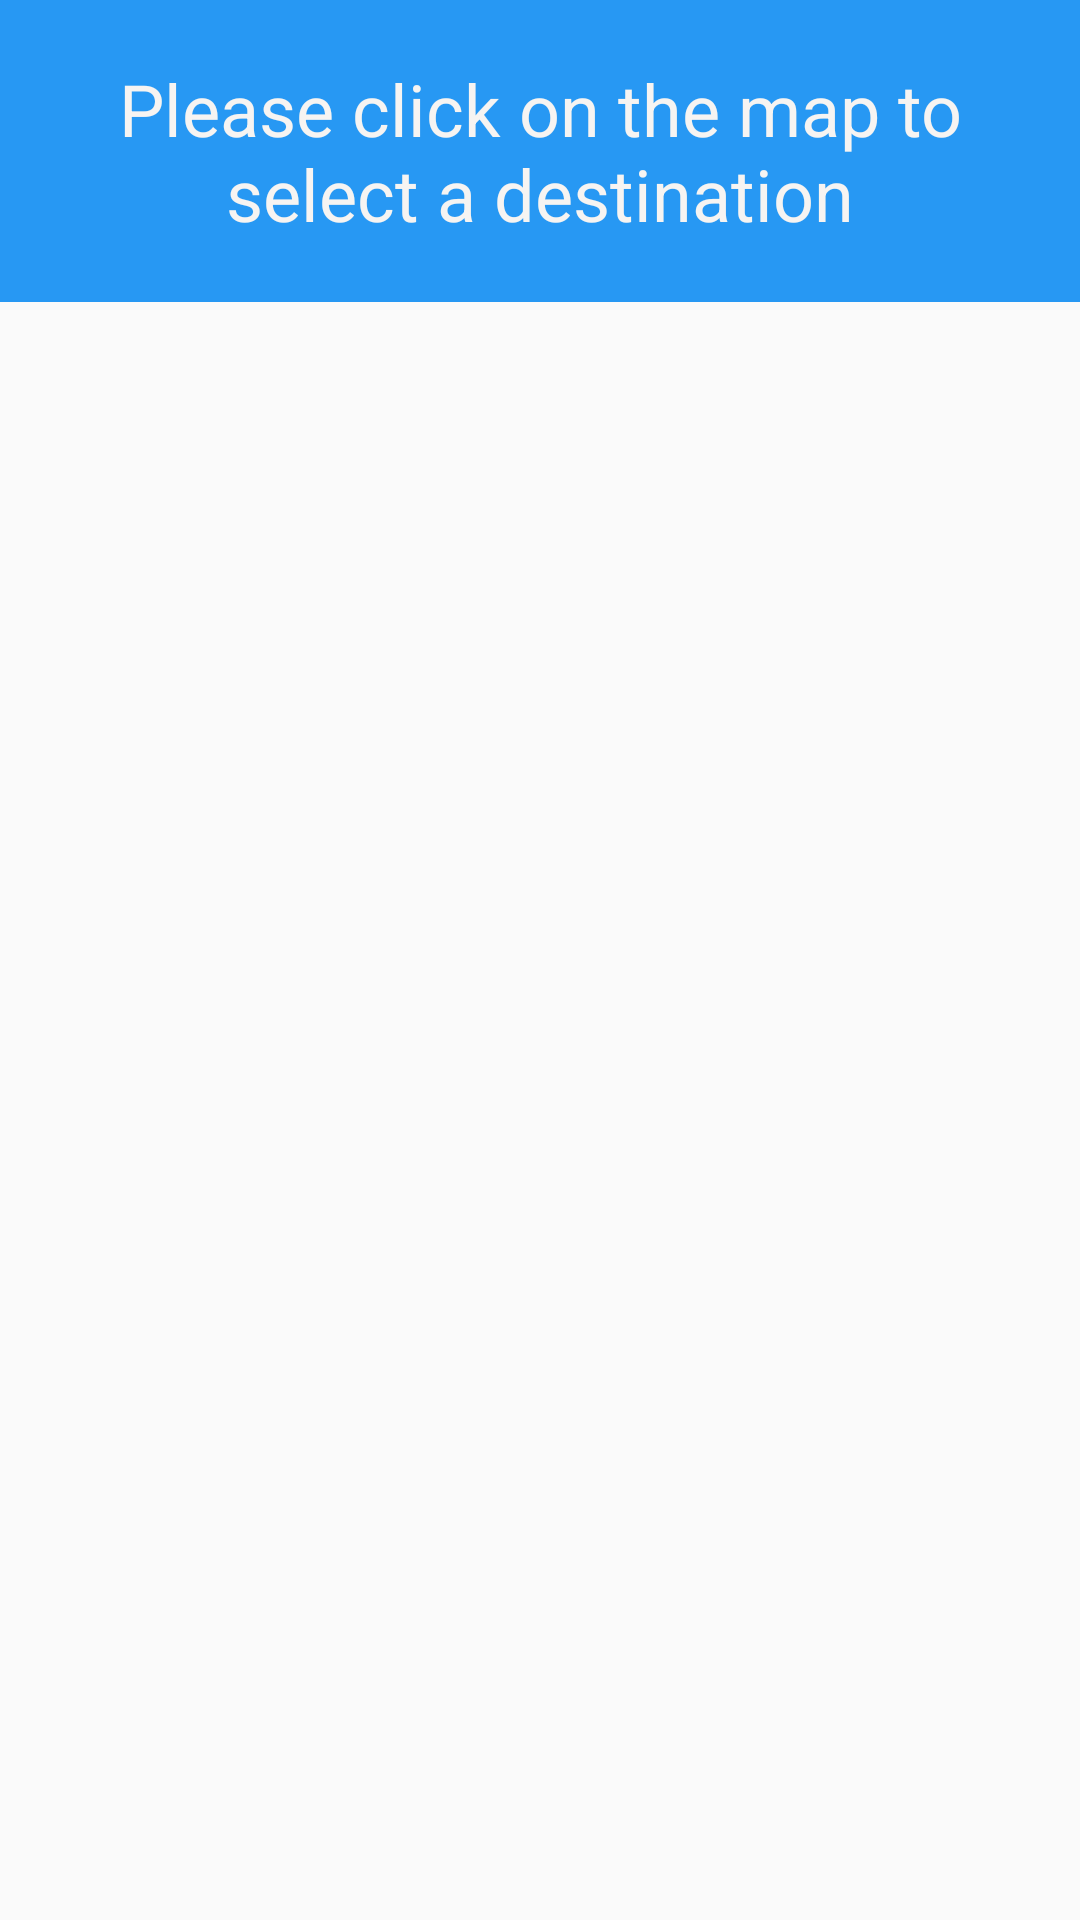

This screen was rendered from an Android layout file. Write that file and the resources it references.
<!-- AndroidManifest.xml: activity theme Theme.AppCompat -->
<!-- res/layout/activity_maps.xml -->
<?xml version="1.0" encoding="utf-8"?>
<androidx.appcompat.widget.LinearLayoutCompat xmlns:android="http://schemas.android.com/apk/res/android"
    xmlns:map="http://schemas.android.com/apk/res-auto"
    xmlns:tools="http://schemas.android.com/tools"
    android:layout_width="match_parent"
    android:layout_height="match_parent"
    android:orientation="vertical">

    <TextView
        android:id="@+id/tv_tip"
        android:layout_width="match_parent"
        android:layout_height="wrap_content"
        android:gravity="center"
        android:padding="20dp"
        android:textColor="#F6F4F2"
        android:background="#F82196F3"
        android:text="@string/select_tip"
        android:textSize="24sp" />

    <FrameLayout
        android:id="@+id/root_fl"
        android:layout_width="match_parent"
        android:layout_height="wrap_content"
        android:layout_weight="1">

    </FrameLayout>

    <androidx.appcompat.widget.LinearLayoutCompat
        android:layout_width="match_parent"
        android:layout_height="wrap_content"
        android:layout_gravity="bottom|center_horizontal"
        android:orientation="vertical">

        <androidx.cardview.widget.CardView
            android:id="@+id/ll_info"
            android:layout_width="match_parent"
            android:layout_height="wrap_content"
            android:layout_margin="5dp"
            android:visibility="gone"
            map:cardCornerRadius="5dp"
            map:cardElevation="10dp">

            <androidx.appcompat.widget.LinearLayoutCompat
                android:layout_width="match_parent"
                android:layout_height="wrap_content"
                android:padding="10dp">

                <androidx.appcompat.widget.LinearLayoutCompat
                    android:layout_width="wrap_content"
                    android:layout_height="wrap_content"
                    android:layout_weight="1"
                    android:gravity="center"
                    android:orientation="vertical">

                    <TextView
                        android:id="@+id/tv_time"
                        android:layout_width="wrap_content"
                        android:layout_height="wrap_content"
                        tools:text="10h" />

                    <TextView
                        android:layout_width="wrap_content"
                        android:layout_height="wrap_content"
                        android:text="行程时间" />
                </androidx.appcompat.widget.LinearLayoutCompat>

                <androidx.appcompat.widget.LinearLayoutCompat
                    android:layout_width="wrap_content"
                    android:layout_height="wrap_content"
                    android:layout_weight="1"
                    android:gravity="center"
                    android:orientation="vertical">

                    <TextView
                        android:id="@+id/tv_distance"
                        android:layout_width="wrap_content"
                        android:layout_height="wrap_content"
                        tools:text="100km" />

                    <TextView
                        android:layout_width="wrap_content"
                        android:layout_height="wrap_content"
                        android:text="行驶里程" />
                </androidx.appcompat.widget.LinearLayoutCompat>


            </androidx.appcompat.widget.LinearLayoutCompat>


        </androidx.cardview.widget.CardView>


        <androidx.appcompat.widget.LinearLayoutCompat
            android:layout_width="match_parent"
            android:layout_height="wrap_content"
            android:layout_gravity="bottom|center_horizontal">

            <Button
                android:id="@+id/btn_start"
                android:layout_width="wrap_content"
                android:layout_height="wrap_content"
                android:layout_margin="5dp"
                android:layout_weight="1"
                android:background="@drawable/button_selector"
                android:text="@string/start_navigation"
                android:textColor="@color/white"
                android:visibility="gone" />

            <Button
                android:id="@+id/btn_finish"
                android:layout_width="wrap_content"
                android:layout_height="wrap_content"
                android:layout_margin="5dp"
                android:layout_weight="1"
                android:background="@drawable/button_selector"
                android:text="@string/finish"
                android:textColor="@color/white"
                android:visibility="gone" />

            <Button
                android:id="@+id/btn_stop"
                android:layout_width="wrap_content"
                android:layout_height="wrap_content"
                android:layout_margin="5dp"
                android:layout_weight="1"
                android:background="@drawable/button_selector"
                android:text="@string/stop_navigation"
                android:textColor="@color/white"
                android:visibility="gone" />

        </androidx.appcompat.widget.LinearLayoutCompat>
    </androidx.appcompat.widget.LinearLayoutCompat>

</androidx.appcompat.widget.LinearLayoutCompat>
<!-- resources referenced by this layout -->
<resources>
  <!-- drawable button_selector (drawable) -->
  <?xml version="1.0" encoding="utf-8"?>
  <selector xmlns:android="http://schemas.android.com/apk/res/android">
      <item android:state_pressed="true">
          <shape android:shape="rectangle">
              <corners android:radius="8dp" />
              <solid android:color="#3700B3" />
          </shape>
      </item>
  
      <item>
          <shape android:shape="rectangle">
              <corners android:radius="8dp" />
              <solid android:color="#6200EE" />
          </shape>
      </item>
  </selector>
  <string name="finish">Finish</string>
  <string name="select_tip">Please click on the map to select a destination</string>
  <string name="start_navigation">Start</string>
  <string name="stop_navigation">Stop</string>
  <style name="Theme.AppCompat" parent="Theme.AppCompat.Light.NoActionBar" />
  <!-- not gathered from this repository: default colours our renderer supplied (Android Studio template values) -->
  <color name="white">#FFFFFFFF</color>
</resources>
